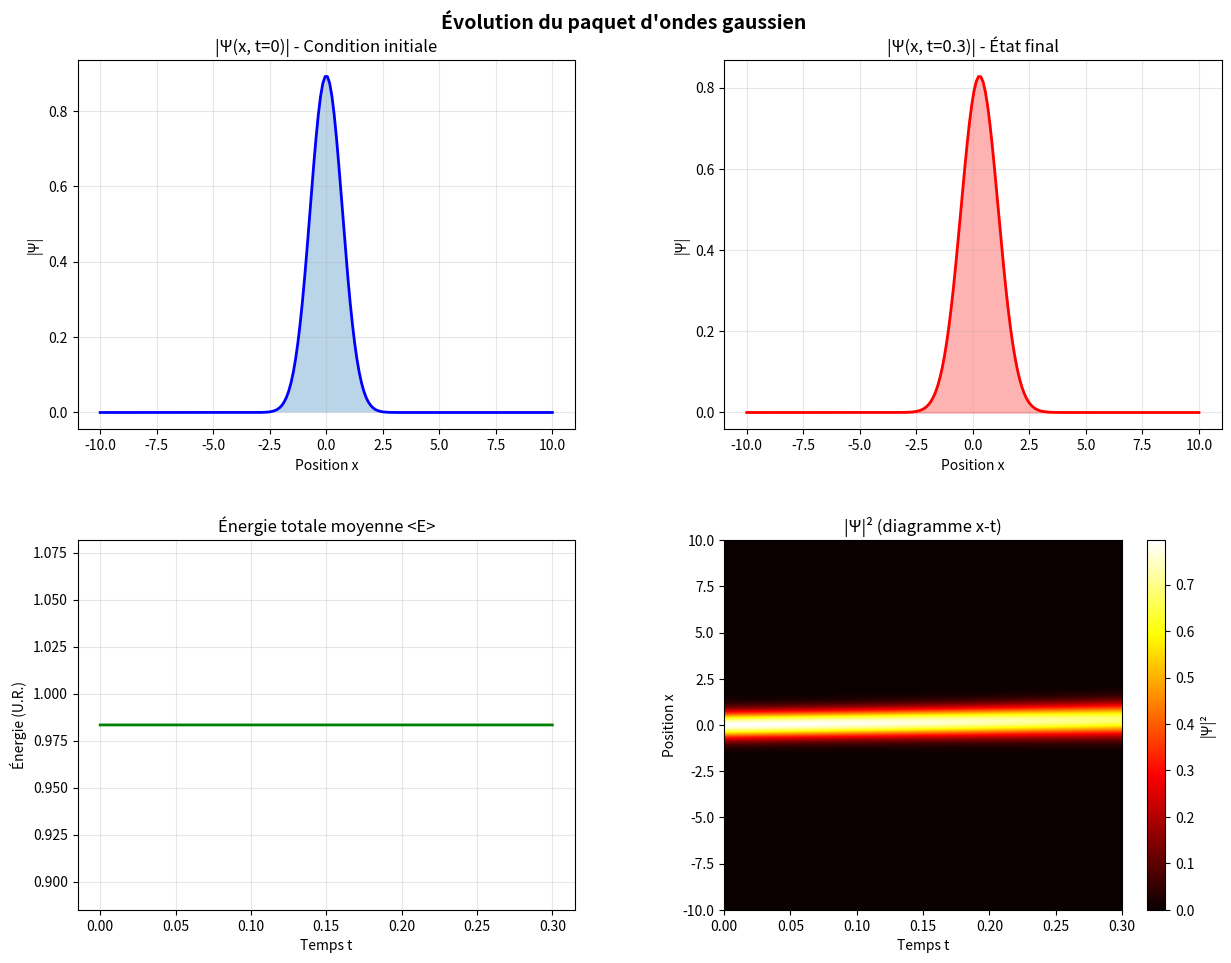

This figure's Python source:
import numpy as np
import matplotlib.pyplot as plt

from scipy.sparse import diags
from scipy.sparse.linalg import spsolve

# ════════════════════════════════════════════════════════════════
#                   QUESTION 2     
# ════════════════════════════════════════════════════════════════
# Initialisations des parametres
nx = 200                
nt = 1500                
t_max = 0.3             


k0  = 1.0               
a = 1.0                 
m = 1.0

print(f"Paramètres du paquet d'ondes :")
print(f" k0 = {k0}, a = {a}")


# ════════════════════════════════════════════════════════════════
##                      QUESTION 3 
# ════════════════════════════════════════════════════════════════

x_min, x_max = -10.0, 10.0
x = np.linspace(x_min, x_max, nx)
t = np.linspace(0, t_max, nt)

dx = x[1] - x[0]
dt = t[1] - t[0]

print(f"\nEspace : Δx = {dx:.6f}")
print(f"Temps : Δt = {dt:.6f}")

# Paquet d'onde gaussien
prefactor = (1 / (8 * np.pi**3))**(1/4) * np.sqrt(4 * np.pi * m * a / (m * a**2)) #Préfaceur
# Equation divisé en deux sinon ceci aurait été trop long a écrire
psi_0 = prefactor * np.exp(1j * k0 * x - x**2 / a**2)

# Tableau 2D
psi = np.zeros((nx, nt), dtype=complex)
psi[:, 0] = psi_0


# ════════════════════════════════════════════════════════════════
##                      QUESTION 4 
# ════════════════════════════════════════════════════════════════

hbar = 1.0
V0 = 5.0

# Vérifier stabilité
stability = hbar * dt / (dx**2)
print(f"\nCritère de stabilité : {stability:.6f}", end="")
if stability < 1:
    print(" ✓ STABLE")
else:
    print(" ✗ INSTABLE - réduire Δt !")

# Méthode de Crank-Nicolson

r = 1j * hbar * dt / (4 * m * dx**2)

##  CREATION DE 2 MATRICES AFIN DE CALCULé LES VALEURS N-1 N ET N+1
# Calcul de N+1 avec A
A = diags([-r, 1.0 + 2*r, -r], [-1, 0, 1], shape=(nx, nx), format='csr') 
#Caclul de N et N-1 avec B 
B = diags([r, 1.0 - 2*r, r], [-1, 0, 1], shape=(nx, nx), format='csr')

print(f"\nIntégration (Crank-Nicolson)...")

for n in range(nt - 1):
    # Calcul de 2 matrices avec l'opérateur @
    psi[:, n+1] = spsolve(A, B @ psi[:, n]) # Fonction qui résout un systeme linéaire afin de trouvé n+1

    #  Limites aux bords
    psi[0, n+1] = 0.0
    psi[-1, n+1] = 0.0

    if n % 100 == 0:
        norm_current = np.sum(np.abs(psi[:, n+1])**2) * dx
        print(f"n={n}: ||Ψ||² = {norm_current:.6f}")

    if (n + 1) % (nt // 5) == 0:
        print(f"  {(n+1)/nt*100:.0f}% → t = {t[n+1]:.4f}")

print("✓ Intégration terminée\n")





# VÉRIFICATIONS 

## Verification Energetique
energy = np.zeros(nt)
for n in range(nt):
    # Dérivée spatiale via gradient numérique
    dpsi_dx = np.gradient(psi[:, n], dx)
    # Intégrale de l'énergie cinétique moyenne : ∫ (hbar² / 2m) * |dΨ/dx|² dx
    energy[n] = np.sum((hbar**2 / (2 * m)) * np.abs(dpsi_dx)**2) * dx

print("Conservation de l'énergie :")
print(f"  E(t=0) = {energy[0]:.6f}")
print(f"  E(t=T) = {energy[-1]:.6f}")
print(f"  Erreur d'énergie = {abs(energy[-1] - energy[0])/energy[0]*100:.4f}%")

## Vérification de la Norme 
norm = np.array([np.sum(np.abs(psi[:, n])**2) * dx for n in range(nt)])
print("Conservation de la norme :")
print(f"  ||Ψ(t=0)||² = {norm[0]:.6f}")
print(f"  ||Ψ(t=T)||² = {norm[-1]:.6f}")
print(f"  Erreur = {abs(norm[-1] - norm[0])/norm[0]*100:.4f}%")


#  Vérifier si la simulation a divergé
if np.any(np.isnan(psi)) or np.any(np.isinf(psi)):
    print("\n❌ ERREUR : La simulation a divergé (NaN ou Inf détectés)")
    print("   Réduisez nt ou augmentez nx")
    exit()

if norm[-1] > norm[0] * 10:
    print("\n⚠️  ATTENTION : La norme a explosé (×10)")
    print("   La simulation est peut-être instable")







# ════════════════════════════════════════════════════════════════
# VISUALISATION
# ════════════════════════════════════════════════════════════════

fig, axes = plt.subplots(2, 2, figsize=(13, 10))
fig.suptitle("Évolution du paquet d'ondes gaussien", fontsize=14, fontweight='bold')

# Plot 1
axes[0, 0].plot(x, np.abs(psi_0), 'b-', linewidth=2)
axes[0, 0].fill_between(x, np.abs(psi_0), alpha=0.3)
axes[0, 0].set_title("|Ψ(x, t=0)| - Condition initiale")
axes[0, 0].set_xlabel("Position x")
axes[0, 0].set_ylabel("|Ψ|")
axes[0, 0].grid(alpha=0.3)

# Plot 2
axes[0, 1].plot(x, np.abs(psi[:, -1]), 'r-', linewidth=2)
axes[0, 1].fill_between(x, np.abs(psi[:, -1]), alpha=0.3, color='red')
axes[0, 1].set_title(f"|Ψ(x, t={t_max})| - État final")
axes[0, 1].set_xlabel("Position x")
axes[0, 1].set_ylabel("|Ψ|")
axes[0, 1].grid(alpha=0.3)

# Plot 3 - MODIFIÉ POUR L'ÉNERGIE
axes[1, 0].plot(t, energy, 'g-', linewidth=2)
axes[1, 0].set_title("Énergie totale moyenne <E>")
axes[1, 0].set_xlabel("Temps t")
axes[1, 0].set_ylabel("Énergie (U.R.)")
# Ajustement de l'axe Y pour bien voir que l'énergie est constante (évite une échelle trop aplatie)
axes[1, 0].set_ylim(energy[0] * 0.9, energy[0] * 1.1)
axes[1, 0].grid(alpha=0.3)

# Plot 4 - Heatmap (CORRIGÉE)
density = np.abs(psi)**2
vmax = np.max(density)
im = axes[1, 1].imshow(density, aspect='auto', origin='lower',
                       extent=[0, t_max, x_min, x_max], cmap='hot',
                       vmin=0, vmax=vmax, interpolation='bilinear')
axes[1, 1].set_title("|Ψ|² (diagramme x-t)")
axes[1, 1].set_xlabel("Temps t")
axes[1, 1].set_ylabel("Position x")
cbar = plt.colorbar(im, ax=axes[1, 1])
cbar.set_label("|Ψ|²")

plt.subplots_adjust(left=0.08, right=0.96, top=0.93, bottom=0.08, hspace=0.3, wspace=0.3)

plt.savefig("onde_gaussienne.png", dpi=150, bbox_inches='tight')
print("✓ Figure sauvegardée : onde_gaussienne.png")
